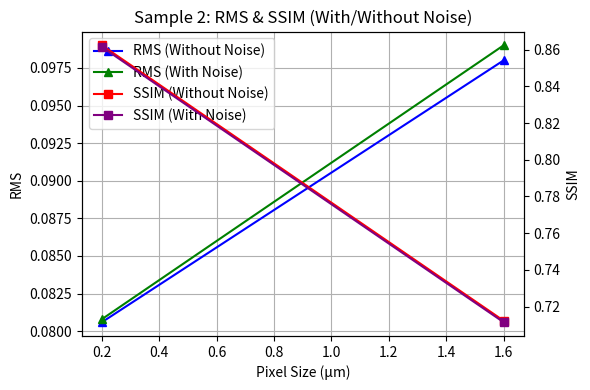

Source code (Python):
import matplotlib.pyplot as plt

# 像素尺寸（横坐标）
pixel_sizes = [0.2, 1.6]

# Sample 2 Without Noise
rms_wo_noise  = [0.0806, 0.0980]
ssim_wo_noise = [0.8623, 0.7123]

# Sample 2 With Noise
rms_w_noise   = [0.0808, 0.0990]
ssim_w_noise  = [0.8614, 0.7115]

# 创建画布与第一个坐标轴（用于绘制 RMS）
fig, ax1 = plt.subplots(figsize=(6, 4))

# 在同一张图上创建第二个坐标轴（用于绘制 SSIM）
ax2 = ax1.twinx()

# 绘制 RMS (左 y 轴)
line1 = ax1.plot(pixel_sizes, rms_wo_noise, color='blue', marker='^',
                 label='RMS (Without Noise)')
line2 = ax1.plot(pixel_sizes, rms_w_noise,  color='green', marker='^',
                 label='RMS (With Noise)')

# 绘制 SSIM (右 y 轴)
line3 = ax2.plot(pixel_sizes, ssim_wo_noise, color='red', marker='s',
                 label='SSIM (Without Noise)')
line4 = ax2.plot(pixel_sizes, ssim_w_noise,  color='purple', marker='s',
                 label='SSIM (With Noise)')

# 设置坐标轴标题
ax1.set_xlabel('Pixel Size (μm)')
ax1.set_ylabel('RMS')
ax2.set_ylabel('SSIM')

# 设置图表标题
plt.title('Sample 2: RMS & SSIM (With/Without Noise)')

# 组合图例（因为有双轴，需要把各自的线条收集起来）
lines = line1 + line2 + line3 + line4
labels = [l.get_label() for l in lines]
ax1.legend(lines, labels, loc='best')

# 开启网格（仅对第一个轴有效，若想对第二个轴也加网格可单独设置）
ax1.grid(True)

plt.tight_layout()
plt.show()
